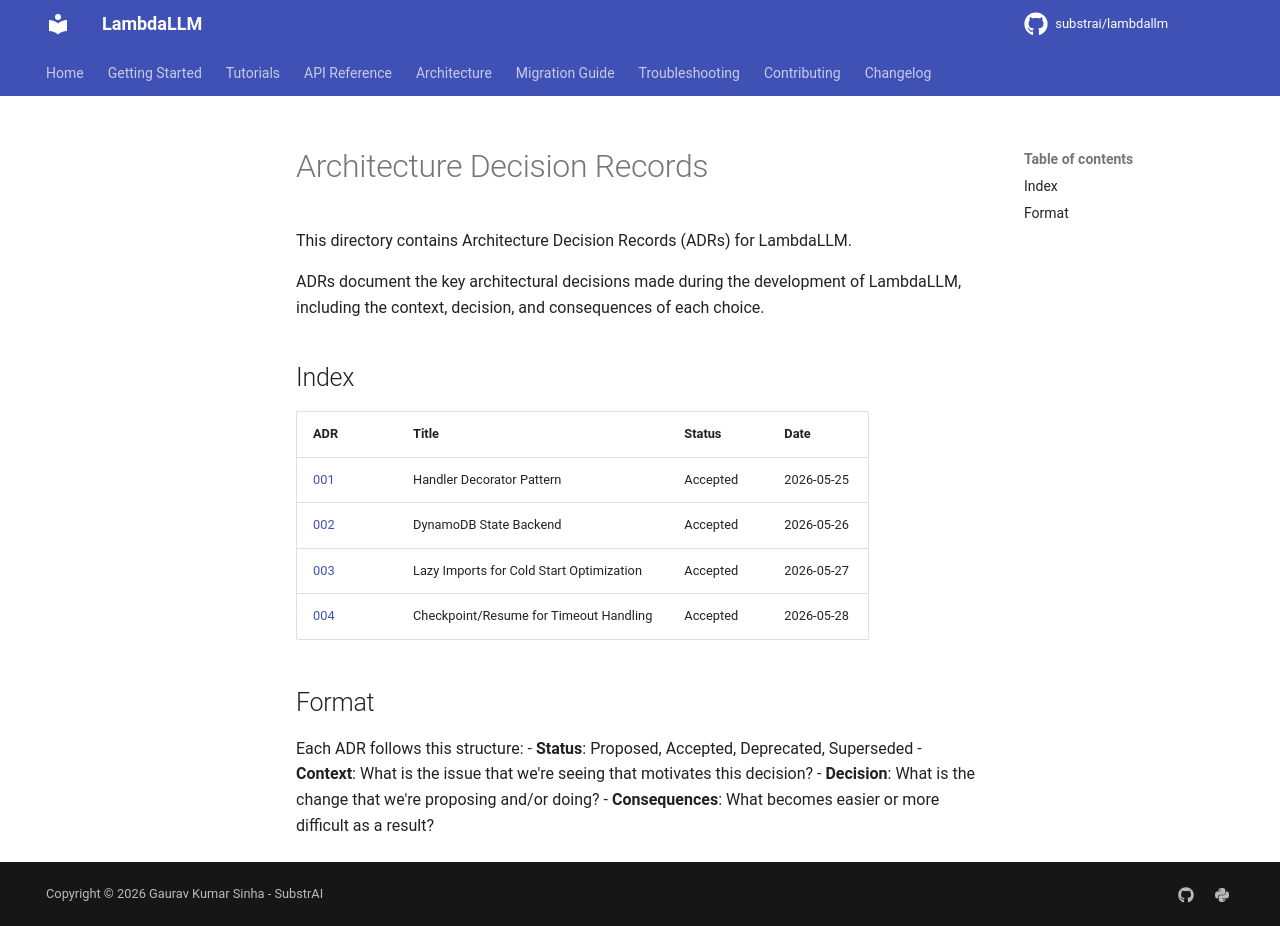

repository: substrai/lambdallm · page: adr/index.html · generator: mkdocs

# Architecture Decision Records

This directory contains Architecture Decision Records (ADRs) for LambdaLLM.

ADRs document the key architectural decisions made during the development of LambdaLLM,
including the context, decision, and consequences of each choice.

## Index

| ADR | Title | Status | Date |
|-----|-------|--------|------|
| [001](001-handler-decorator-pattern.md) | Handler Decorator Pattern | Accepted | 2026-05-25 |
| [002](002-dynamodb-state-backend.md) | DynamoDB State Backend | Accepted | 2026-05-26 |
| [003](003-lazy-imports-cold-start.md) | Lazy Imports for Cold Start Optimization | Accepted | 2026-05-27 |
| [004](004-checkpoint-resume.md) | Checkpoint/Resume for Timeout Handling | Accepted | 2026-05-28 |

## Format

Each ADR follows this structure:
- **Status**: Proposed, Accepted, Deprecated, Superseded
- **Context**: What is the issue that we're seeing that motivates this decision?
- **Decision**: What is the change that we're proposing and/or doing?
- **Consequences**: What becomes easier or more difficult as a result?
